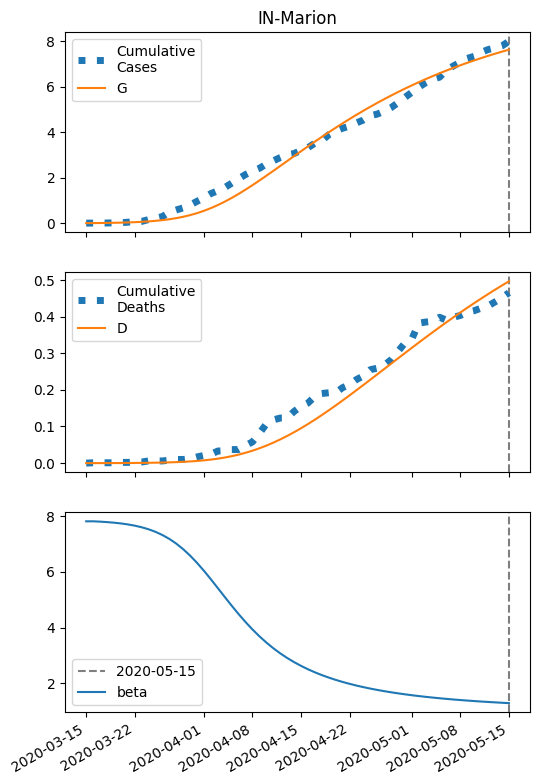

The table this chart was drawn from, first rows:
series, 2020-03-15, 2020-03-16, 2020-03-17, 2020-03-18, 2020-03-19, 2020-03-20, 2020-03-21, 2020-03-22, 2020-03-23, 2020-03-24, 2020-03-25, 2020-03-26, 2020-03-27, 2020-03-28, 2020-03-29, 2020-03-30, 2020-03-31, 2020-04-01, 2020-04-02, 2020-04-03, 2020-04-04, 2020-04-05, 2020-04-06
S, 48229, 48227, 48224, 48220, 48214, 48208, 48199, 48187, 48172, 48153, 48129, 48098, 48059, 48010, 47950, 47877, 47790, 47687, 47569, 47435, 47285, 47121, 46945
I, 6.0, 7.862, 10.3, 13.48, 17.63, 23.03, 30.04, 39.12, 50.84, 65.86, 85.02, 109.3, 139.6, 177.2, 223, 278.1, 343, 418.1, 503, 597, 698.8, 806.7, 918.7
IH, 0.24, 0.3355, 0.4479, 0.5901, 0.7738, 1.013, 1.324, 1.728, 2.253, 2.93, 3.8, 4.913, 6.325, 8.1, 10.31, 13.02, 16.3, 20.21, 24.76, 29.97, 35.81, 42.2, 49.06
IN, 0.24, 0.4631, 0.745, 1.105, 1.566, 2.161, 2.93, 3.926, 5.214, 6.881, 9.032, 11.8, 15.34, 19.84, 25.54, 32.66, 41.49, 52.29, 65.34, 80.87, 99.06, 120, 143.9
D, 0.01, 0.03452, 0.06879, 0.1146, 0.1748, 0.2539, 0.3574, 0.4927, 0.6692, 0.8994, 1.199, 1.587, 2.089, 2.735, 3.563, 4.616, 5.946, 7.612, 9.677, 12.21, 15.27, 18.93, 23.24
R, 0.0, 0.1369, 0.3372, 0.6135, 0.9863, 1.483, 2.142, 3.01, 4.15, 5.643, 7.592, 10.13, 13.41, 17.65, 23.1, 30.05, 38.86, 49.93, 63.71, 80.68, 101.4, 126.2, 155.8
G, 6.0, 8.342, 11.41, 15.41, 20.64, 27.45, 36.3, 47.79, 62.63, 81.73, 106.2, 137.2, 176.3, 225, 285, 358, 445.1, 547.6, 666, 800.3, 949.8, 1114, 1290
H, 24184, 24184, 24184, 24184, 24184, 24184, 24184, 24184, 24184, 24184, 24184, 24184, 24184, 24184, 24184, 24184, 24184, 24184, 24184, 24184, 24184, 24184, 24184
beta, 7.807, 7.807, 7.794, 7.778, 7.758, 7.731, 7.696, 7.651, 7.594, 7.521, 7.429, 7.315, 7.176, 7.007, 6.807, 6.576, 6.316, 6.031, 5.727, 5.412, 5.094, 4.781, 4.48
